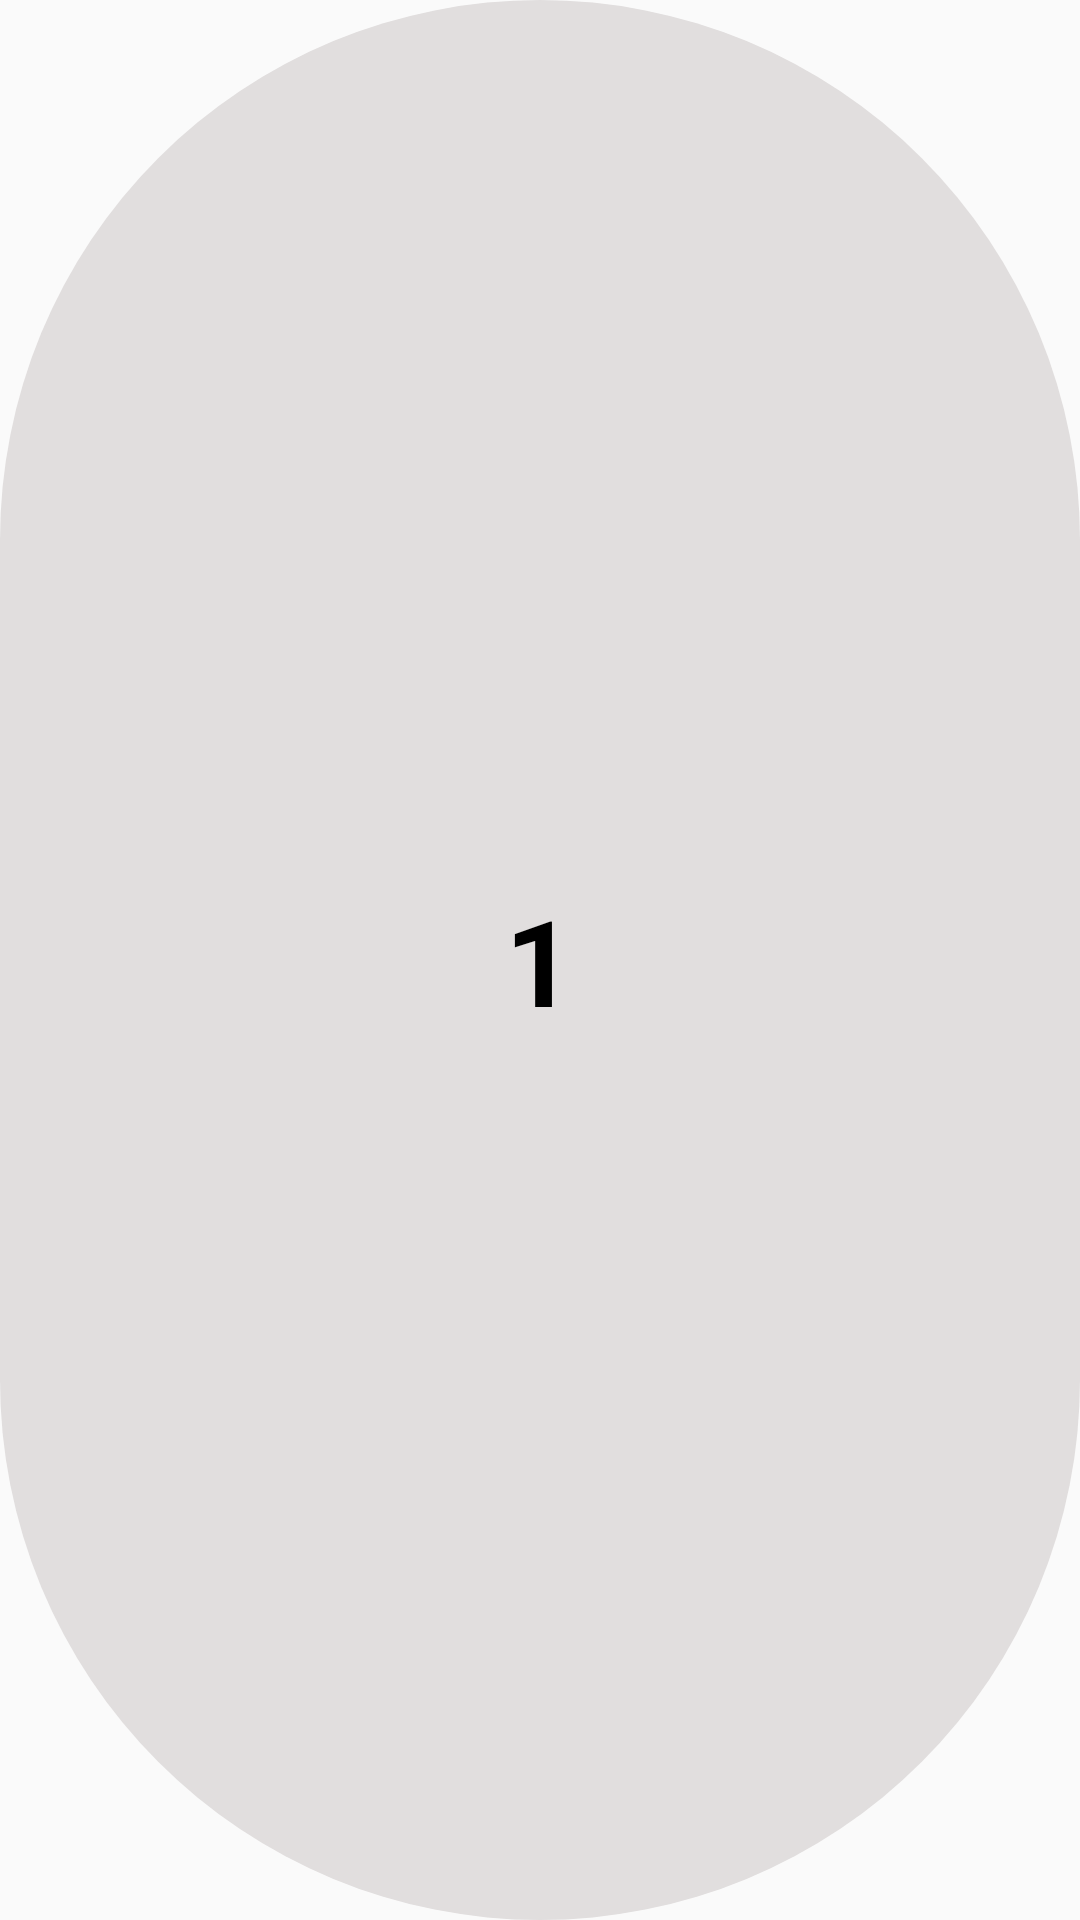

Reconstruct the res/layout file that produces this screen, plus the resources it refers to.
<!-- AndroidManifest.xml: application theme Theme.StudyQuizAdmin -->
<!-- res/layout/set_item.xml -->
<?xml version="1.0" encoding="utf-8"?>
<LinearLayout xmlns:android="http://schemas.android.com/apk/res/android"
    android:orientation="vertical"
    android:layout_width="90dp"
    android:gravity="center"
    android:layout_margin="16dp"
    android:layout_gravity="center"
    android:backgroundTint="@color/gray"
    android:background="@drawable/rounded_corners"
    android:layout_height="90dp">

    <TextView
        android:id="@+id/textview"
        android:layout_width="wrap_content"
        android:layout_height="wrap_content"
        android:text="1"
        android:textSize="40dp"
        android:textStyle="bold"
        android:textColor="@color/black"
        android:layout_gravity="center"/>


</LinearLayout>
<!-- resources referenced by this layout -->
<resources>
  <color name="black">#FF000000</color>
  <color name="gray">#E1DEDE</color>
  <!-- drawable rounded_corners (drawable) -->
  <?xml version="1.0" encoding="utf-8"?>
  <shape android:shape="rectangle" xmlns:android="http://schemas.android.com/apk/res/android">
     <solid android:color="@color/purple_200"/>
      <corners android:radius="250dp"/>
  </shape>
  <style name="Theme.StudyQuizAdmin" parent="Theme.AppCompat.Light.NoActionBar">
          
          <item name="colorPrimary">@color/purple_500</item>
          <item name="colorPrimaryVariant">@color/purple_700</item>
          <item name="colorOnPrimary">@color/white</item>
          
          <item name="colorSecondary">@color/teal_200</item>
          <item name="colorSecondaryVariant">@color/teal_700</item>
          <item name="colorOnSecondary">@color/black</item>
          
          <item name="android:statusBarColor" tools:targetApi="l">?attr/colorPrimaryVariant</item>
          
      </style>
  <color name="purple_200">#FFBB86FC</color>
  <color name="purple_500">#FFBB86FC</color>
  <color name="purple_700">#FFBB86FC</color>
  <color name="white">#FFFFFFFF</color>
  <color name="teal_200">#FF03DAC5</color>
  <color name="teal_700">#FF018786</color>
</resources>
